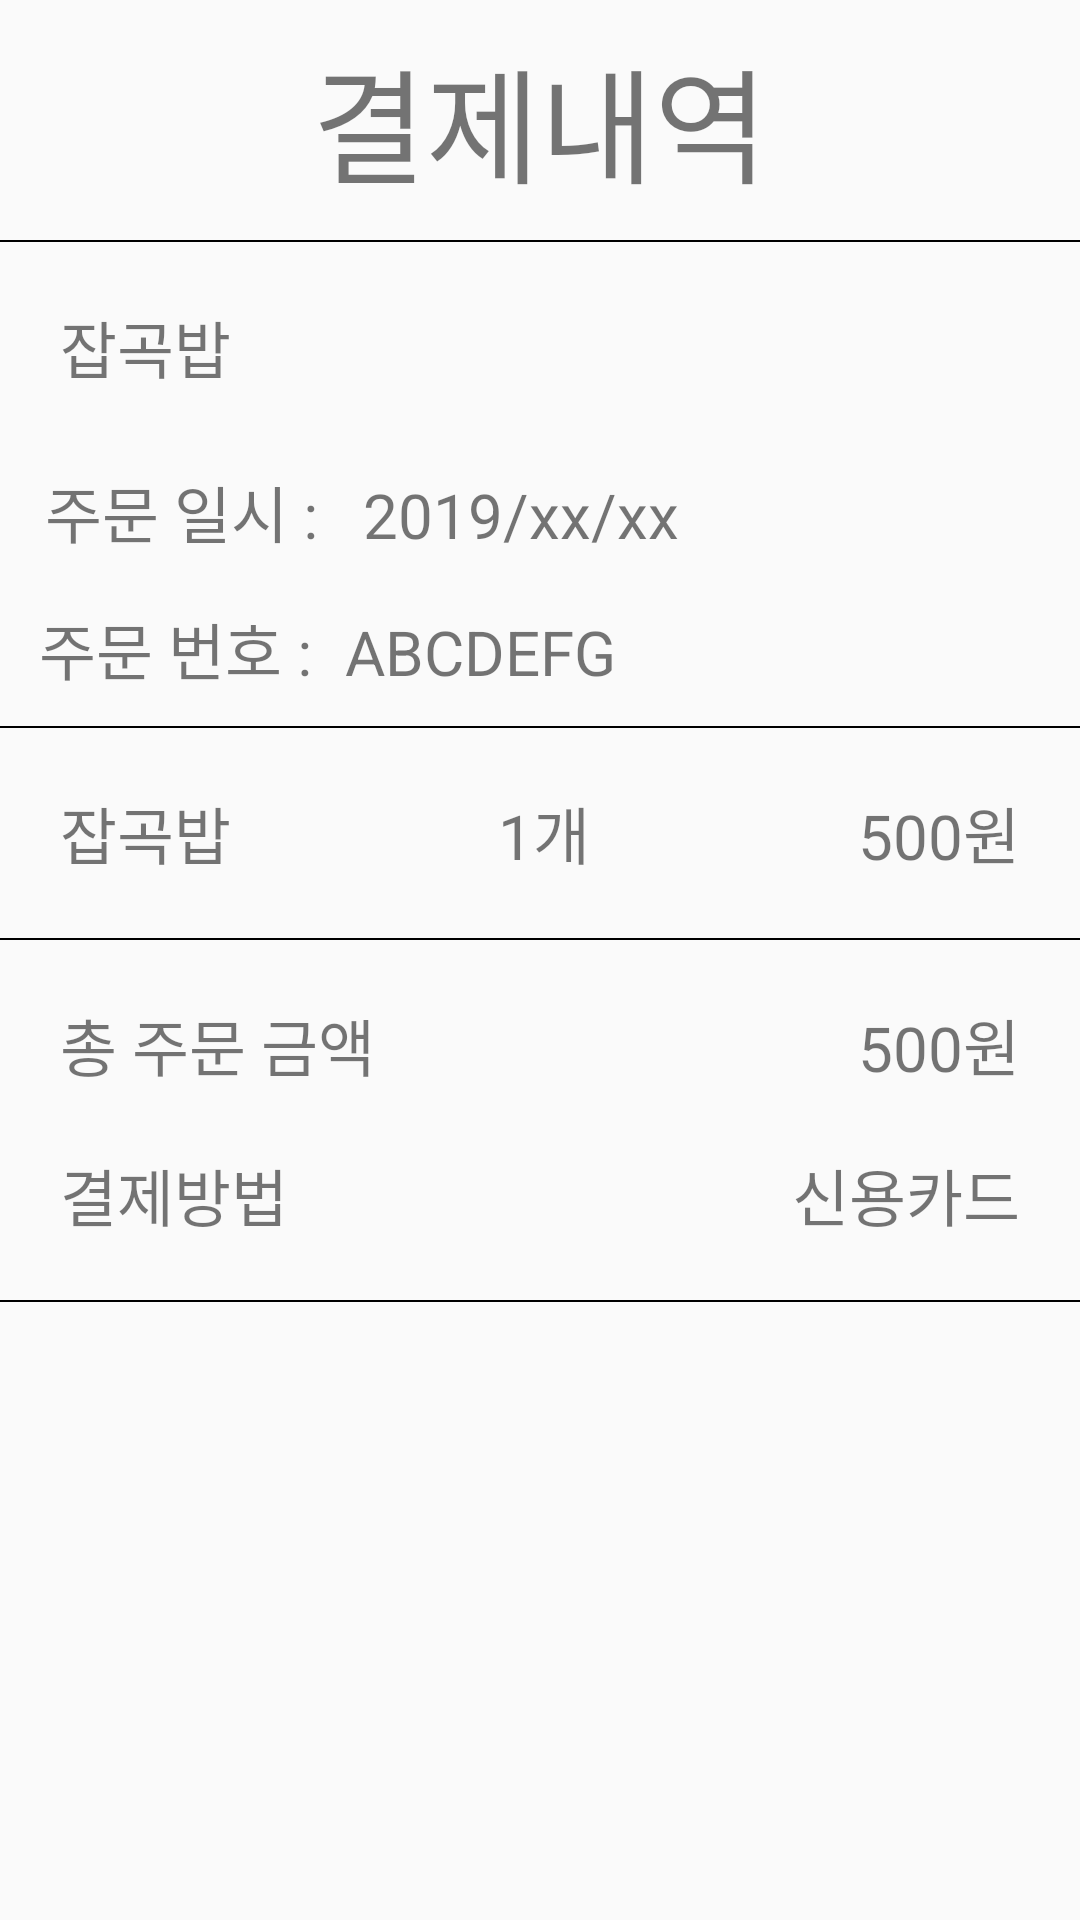

Here is an Android app screen rendered from its layout file. Give the layout XML and the strings, colors and styles it references.
<!-- AndroidManifest.xml: application theme AppTheme -->
<!-- res/layout/fragment_order_history.xml -->
<?xml version="1.0" encoding="utf-8"?>
<LinearLayout xmlns:android="http://schemas.android.com/apk/res/android"
    android:orientation="vertical" android:layout_width="match_parent"
    android:layout_height="match_parent">
    <LinearLayout
        android:layout_width="match_parent"
        android:layout_height="wrap_content"
        android:layout_margin="10dp">
        <TextView
            android:layout_width="match_parent"
            android:layout_height="wrap_content"
            android:text="결제내역"
            android:textSize="20pt"
            android:gravity="center_horizontal"/>
    </LinearLayout>
    <View
        android:layout_width="match_parent"
        android:layout_height="2px"
        android:background="#000000"/>
    <LinearLayout
        android:layout_width="match_parent"
        android:layout_height="wrap_content"
        android:orientation="vertical"
        android:layout_margin="10dp">
        <TextView
            android:layout_width="match_parent"
            android:layout_height="wrap_content"
            android:text="잡곡밥"
            android:textSize="10pt"
            android:layout_margin="10dp"/>
        <LinearLayout
            android:layout_width="match_parent"
            android:layout_height="wrap_content"
            android:orientation="vertical">
            <LinearLayout
                android:layout_width="match_parent"
                android:layout_height="wrap_content"
                android:orientation="horizontal"
                android:layout_marginTop="10dp"
                android:layout_marginBottom="5dp">
                <TextView
                    android:layout_width="wrap_content"
                    android:layout_height="match_parent"
                    android:text="주문 일시 : "
                    android:textSize="10pt"
                    android:layout_margin="5dp"/>
                <TextView
                    android:layout_width="wrap_content"
                    android:layout_height="wrap_content"
                    android:text="2019/xx/xx"
                    android:textSize="10pt"
                    android:layout_margin="5dp"/>
            </LinearLayout>
            <LinearLayout
                android:layout_width="match_parent"
                android:layout_height="wrap_content"
                android:orientation="horizontal"
                android:layout_marginTop="5dp">
                <TextView
                    android:layout_width="wrap_content"
                    android:layout_height="match_parent"
                    android:text="주문 번호 : "
                    android:textSize="10pt"
                    android:layout_margin="3dp"/>
                <TextView
                    android:layout_width="wrap_content"
                    android:layout_height="wrap_content"
                    android:text="ABCDEFG"
                    android:textSize="10pt"
                    android:layout_margin="3dp"/>
            </LinearLayout>
        </LinearLayout>
    </LinearLayout>
    <View
        android:layout_width="match_parent"
        android:layout_height="2px"
        android:background="#000000"/>
    <LinearLayout
        android:layout_width="match_parent"
        android:layout_height="wrap_content"
        android:layout_margin="10dp"
        android:orientation="horizontal"
        android:gravity="center">
        <TextView
            android:layout_width="wrap_content"
            android:layout_height="wrap_content"
            android:text="잡곡밥"
            android:textSize="10pt"
            android:layout_margin="10dp"
            android:gravity="left"
            android:layout_weight="1"/>
        <TextView
            android:layout_width="wrap_content"
            android:layout_height="wrap_content"
            android:text="1개"
            android:textSize="10pt"
            android:layout_margin="10dp"
            android:gravity="center"
            android:layout_weight="1"/>
        <TextView
            android:layout_width="wrap_content"
            android:layout_height="wrap_content"
            android:text="500원"
            android:textSize="10pt"
            android:layout_margin="10dp"
            android:gravity="right"
            android:layout_weight="1"/>
    </LinearLayout>
    <View
        android:layout_width="match_parent"
        android:layout_height="2px"
        android:background="#000000"/>
    <LinearLayout
        android:layout_width="match_parent"
        android:layout_height="wrap_content"
        android:orientation="vertical"
        android:layout_margin="10dp">
        <LinearLayout
            android:layout_width="match_parent"
            android:layout_height="wrap_content"
            android:orientation="horizontal">
            <TextView
                android:layout_width="wrap_content"
                android:layout_height="wrap_content"
                android:layout_weight="1"
                android:text="총 주문 금액"
                android:textSize="10pt"
                android:layout_margin="10dp"/>
            <TextView
                android:layout_width="wrap_content"
                android:layout_height="wrap_content"
                android:layout_weight="1"
                android:text="500원"
                android:textSize="10pt"
                android:layout_margin="10dp"
                android:gravity="right"/>
        </LinearLayout>
        <LinearLayout
            android:layout_width="match_parent"
            android:layout_height="wrap_content"
            android:orientation="horizontal">
            <TextView
                android:layout_width="wrap_content"
                android:layout_height="wrap_content"
                android:layout_weight="1"
                android:text="결제방법"
                android:textSize="10pt"
                android:layout_margin="10dp"/>
            <TextView
                android:layout_width="wrap_content"
                android:layout_height="wrap_content"
                android:layout_weight="1"
                android:text="신용카드"
                android:textSize="10pt"
                android:layout_margin="10dp"
                android:gravity="right"/>
        </LinearLayout>
    </LinearLayout>
    <View
        android:layout_width="match_parent"
        android:layout_height="2px"
        android:background="#000000"/>

</LinearLayout>
<!-- resources referenced by this layout -->
<resources>
  <style name="AppTheme" parent="Theme.AppCompat.Light.DarkActionBar">
          
          <item name="colorPrimary">@color/colorPrimary</item>
          <item name="colorPrimaryDark">@color/colorPrimaryDark</item>
          <item name="colorAccent">@color/colorAccent</item>
      </style>
  <!-- not gathered from this repository: default colours our renderer supplied (Android Studio template values) -->
  <color name="colorPrimary">#FF6200EE</color>
  <color name="colorPrimaryDark">#FF3700B3</color>
  <color name="colorAccent">#FF03DAC5</color>
</resources>
